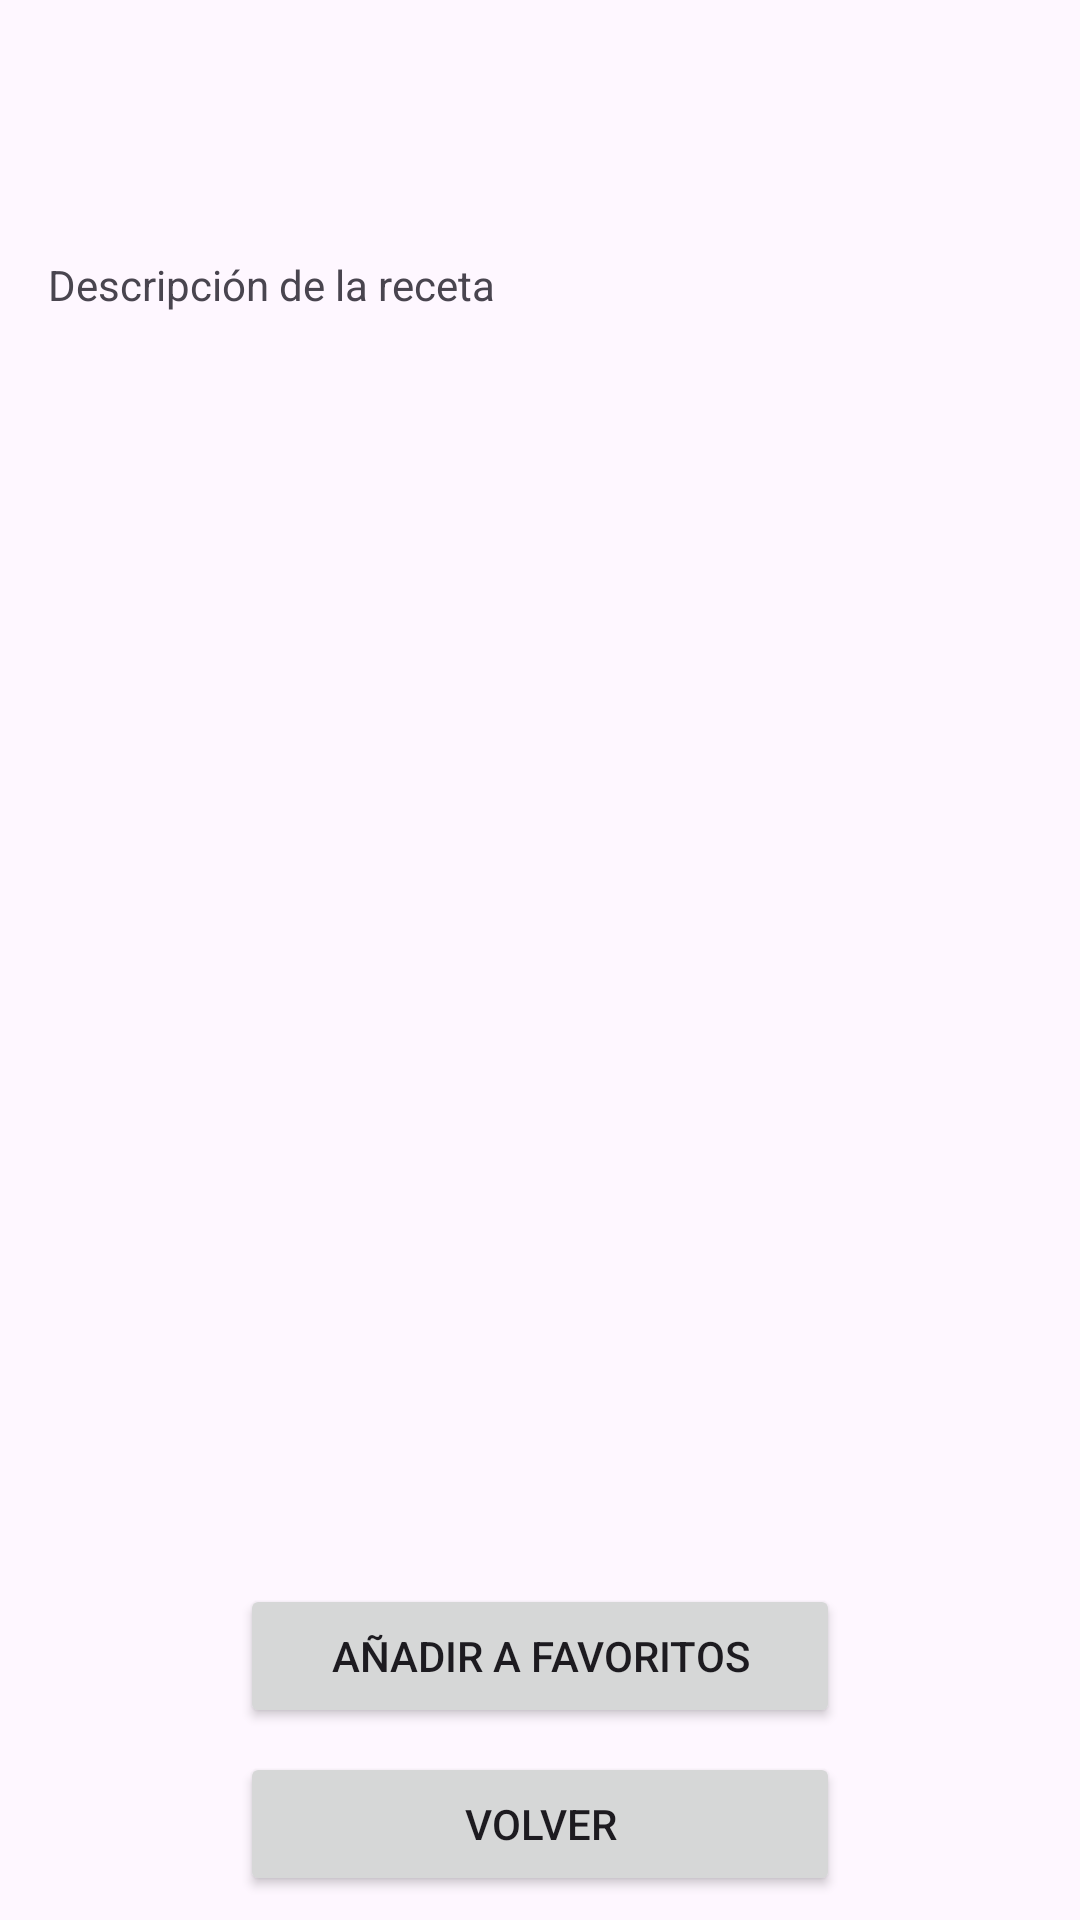

Write the Android layout XML for this screen, with the resource values it uses.
<!-- AndroidManifest.xml: application theme Theme.Jeltty -->
<!-- res/layout/fragment_recipe_detail.xml -->
<?xml version="1.0" encoding="utf-8"?>
<androidx.constraintlayout.widget.ConstraintLayout xmlns:android="http://schemas.android.com/apk/res/android"
    xmlns:app="http://schemas.android.com/apk/res-auto"
    android:layout_width="match_parent"
    android:layout_height="match_parent">

    <TextView
        android:id="@+id/recipeTitle"
        android:layout_width="0dp"
        android:layout_height="wrap_content"
        android:textAppearance="@style/TextAppearance.Material3.HeadlineMedium"
        app:layout_constraintTop_toTopOf="parent"
        app:layout_constraintStart_toStartOf="parent"
        app:layout_constraintEnd_toEndOf="parent"
        android:padding="16dp"/>

    <TextView
        android:id="@+id/recipeDescription"
        android:layout_width="0dp"
        android:layout_height="0dp"
        app:layout_constraintTop_toBottomOf="@id/recipeTitle"
        app:layout_constraintBottom_toTopOf="@id/addToFavorites"
        app:layout_constraintStart_toStartOf="parent"
        app:layout_constraintEnd_toEndOf="parent"
        android:padding="16dp"
        android:text="Descripción de la receta"/>

    <Button
        android:id="@+id/addToFavorites"
        android:layout_width="200dp"
        android:layout_height="wrap_content"
        android:layout_margin="8dp"
        android:text="@string/add_to_favorites"
        app:layout_constraintBottom_toTopOf="@id/backButton"
        app:layout_constraintEnd_toEndOf="parent"
        app:layout_constraintStart_toStartOf="parent" />

    <Button
        android:id="@+id/backButton"
        android:layout_width="200dp"
        android:layout_height="wrap_content"
        android:layout_margin="8dp"
        android:text="@string/back"
        app:layout_constraintBottom_toBottomOf="parent"
        app:layout_constraintEnd_toEndOf="parent"
        app:layout_constraintStart_toStartOf="parent" />

</androidx.constraintlayout.widget.ConstraintLayout>
<!-- resources referenced by this layout -->
<resources>
  <string name="add_to_favorites">Añadir a favoritos</string>
  <string name="back">Volver</string>
  <style name="Theme.Jeltty" parent="Base.Theme.Jeltty" />
  <style name="Base.Theme.Jeltty" parent="Theme.Material3.DayNight.NoActionBar">
          
          
          <item name="colorSecondary">@color/accent</item>
      </style>
  <color name="accent">#FF6200EE</color>
</resources>
